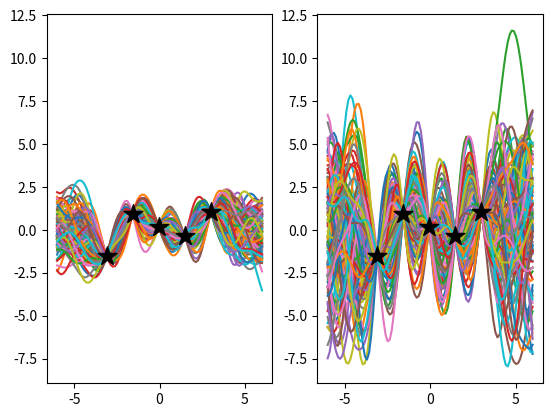

This figure's Python source:
import numpy as np
import matplotlib.pyplot as plt
from scipy.spatial.distance import cdist

# co-variance function
# ell = length scale
def rbf_kernel(x_i,x_j,ell2,sigma2):
    if x_j is None:
        d = cdist(x_i, x_i)
    else:
        d = cdist(x_i, x_j)
    K = sigma2*np.exp(-np.power(d, 2)/ell2)
    return K

def gp_prediction(x1, y1, xstar, lengthScale, varSigma):
    k_starx = rbf_kernel(xstar,x1,lengthScale,varSigma)
    k_xx = rbf_kernel(x1, None, lengthScale, varSigma)
    k_starstar = rbf_kernel(xstar,None,lengthScale,varSigma)

    mu = k_starx.dot(np.linalg.inv(k_xx)).dot(y1)
    var = k_starstar - (k_starx).dot(np.linalg.inv(k_xx)).dot(k_starx.T)

    return mu, var, xstar

N=5
x1=np.linspace(-3.1  ,3,N).reshape(-1,1)
y1=np.sin(2*np.pi/x1) + x1*.1 +.3*np.random.randn(x1.shape[0]).reshape(-1,1)

x_star=np.linspace(-6,6,100).reshape(-1,1)

Nsamp=100
mu_star,var_star,x_star=gp_prediction(x1,y1,x_star,1,1)
f_star=np.random.multivariate_normal(mu_star.reshape(-1,),var_star,Nsamp)

mu_star,var_star,x_star=gp_prediction(x1,y1,x_star,1,10)
f_star2=np.random.multivariate_normal(mu_star.reshape(-1,),var_star,Nsamp)

fig,ax=plt.subplots(nrows=1,ncols=2)

ax[1].plot(x_star,f_star2.T,zorder=0)
ax[1].scatter(x1,y1,200,'k','*',zorder=1)

ax[0].plot(x_star,f_star.T,zorder=0)
ax[0].scatter(x1,y1,200,'k','*',zorder=1)
ax[0].set_ylim(ax[1].get_ylim())

plt.show()
